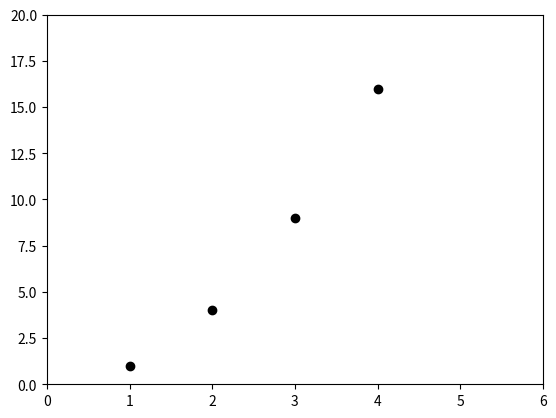

The matplotlib source for this figure:
import matplotlib.pyplot as plt

plt.plot([1, 2, 3, 4], [1, 4, 9, 16], 'ko')
plt.axis([0, 6, 0, 20])
plt.show()
